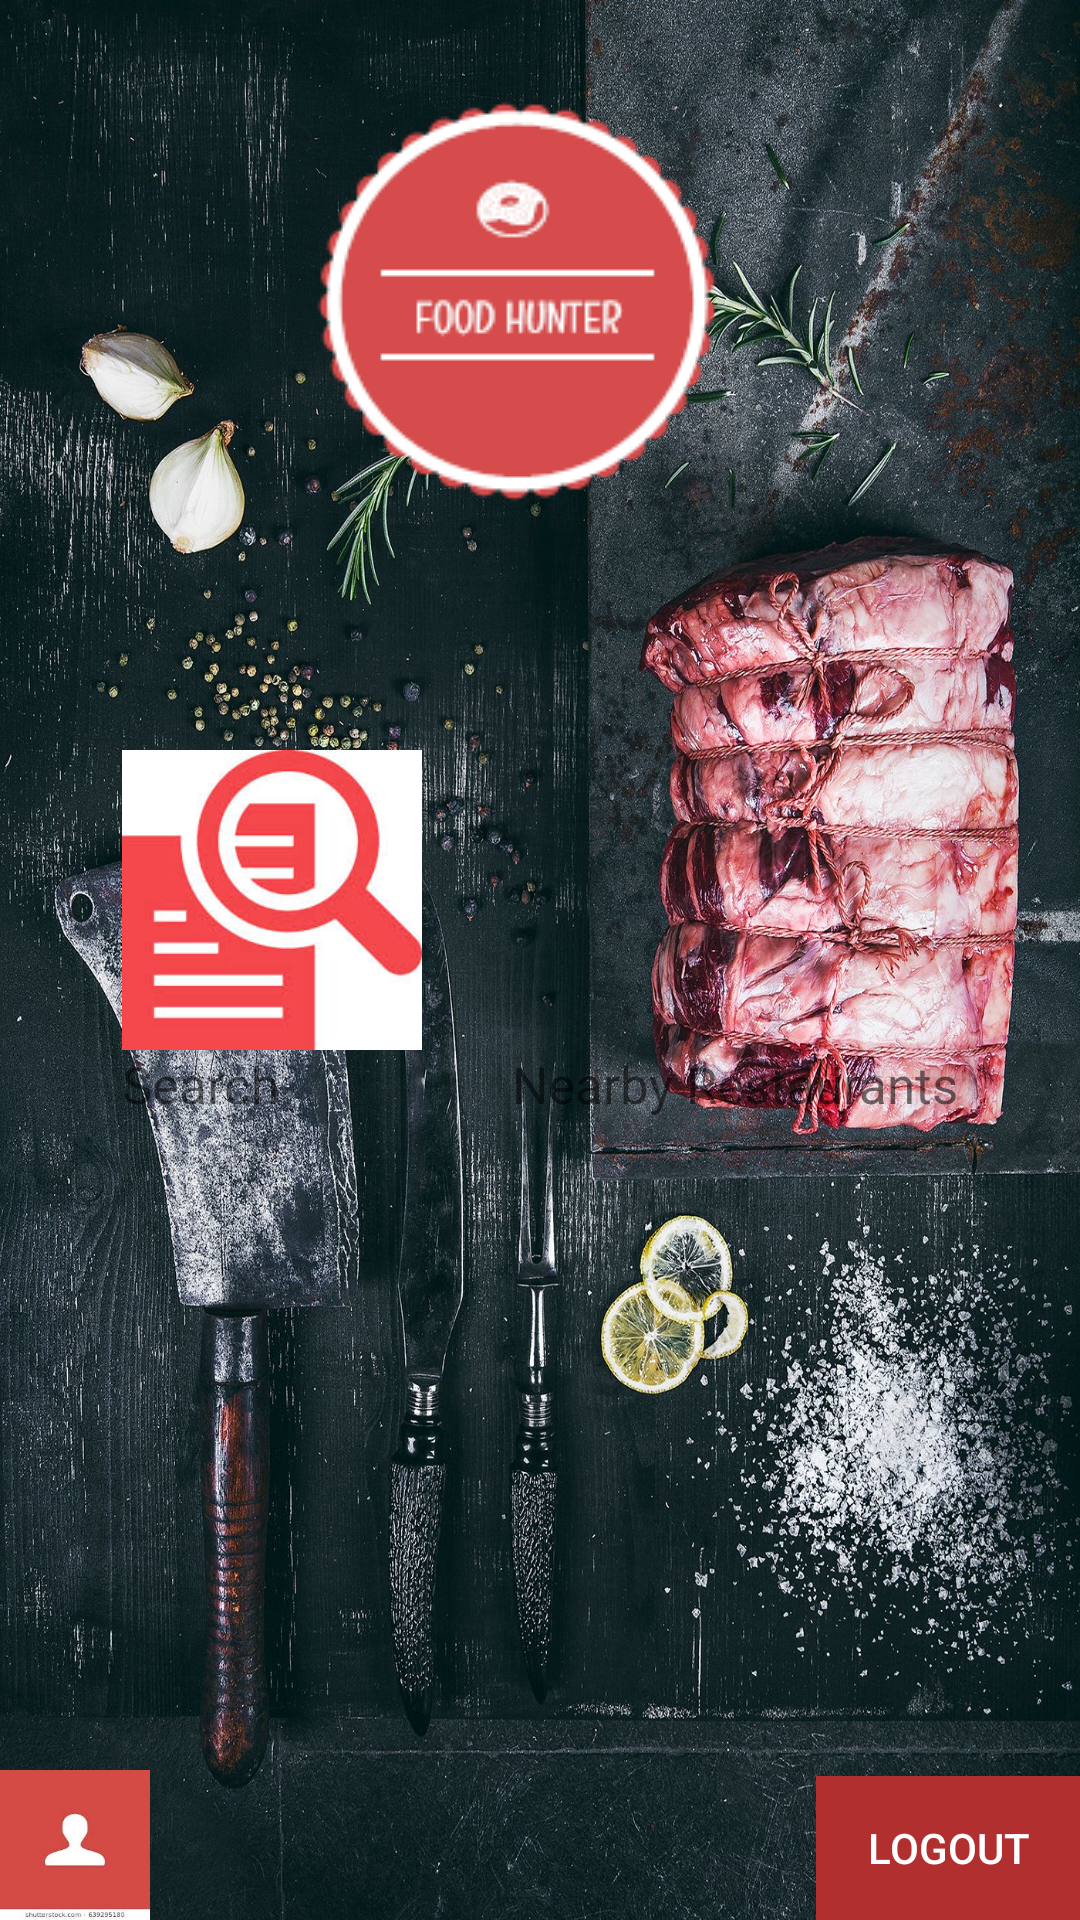

This screen was rendered from an Android layout file. Write that file and the resources it references.
<!-- AndroidManifest.xml: application theme AppTheme -->
<!-- res/layout/activity_main_page.xml -->
<?xml version="1.0" encoding="utf-8"?>
<RelativeLayout xmlns:android="http://schemas.android.com/apk/res/android"
    xmlns:app="http://schemas.android.com/apk/res-auto"
    xmlns:tools="http://schemas.android.com/tools"
    android:layout_width="match_parent"
    android:layout_height="match_parent"
    tools:context="com.example.gulbe.restaurantratingapp.MainPage"
    style="@style/AppTheme.Dark"
    android:background="@mipmap/bb5">
    <ImageView
        android:layout_width="wrap_content"
        android:layout_height="wrap_content"
        android:background="@drawable/logo"
        android:id="@+id/logo"
        android:layout_centerHorizontal="true"
        android:layout_marginBottom="50dp"
        />


    <LinearLayout
        android:layout_width="wrap_content"
        android:layout_height="wrap_content"
        android:orientation="horizontal"
        android:layout_centerHorizontal="true"
        android:id="@+id/ll"
        android:layout_below="@+id/logo">
    <LinearLayout
        android:layout_width="wrap_content"
        android:layout_height="wrap_content"
        android:orientation="vertical">
    <ImageButton
        android:layout_width="100dp"
        android:layout_height="100dp"
        android:id="@+id/searchicon"
        android:background="@drawable/search2"
        android:layout_marginRight="30dp"

       />

        <TextView
            android:layout_width="wrap_content"
            android:layout_height="wrap_content"
            android:text="Search"
            android:id="@+id/searchtxt"
            android:textSize="17dp"

           />
    </LinearLayout>


        <LinearLayout
            android:layout_width="wrap_content"
            android:layout_height="wrap_content"
            android:orientation="vertical">
            <ImageButton
                android:layout_width="100dp"
                android:layout_height="100dp"
                android:id="@+id/findicon"
                android:background="@drawable/locatn"
                android:layout_marginRight="30dp"
                />

            <TextView
                android:layout_width="wrap_content"
                android:layout_height="wrap_content"
                android:text="Nearby Restaurants"
                android:id="@+id/findtxt"
                android:textSize="17dp"

                />
        </LinearLayout>

    </LinearLayout>
    <ImageButton
        android:layout_width="50dp"
        android:layout_height="50dp"
        android:id="@+id/profile"
        android:background="@drawable/prfl2"
        android:layout_alignParentBottom="true"
        android:layout_alignParentLeft="true"
        />

    <Button
        android:layout_width="wrap_content"
        android:layout_height="wrap_content"
        android:id="@+id/logout2"
        android:text="LOGOUT"
        android:layout_alignParentRight="true"
        android:layout_alignParentBottom="true"
        android:background="#b22f2f"
        android:textColor="@color/white"
        />
</RelativeLayout>
<!-- resources referenced by this layout -->
<resources>
  <color name="white">#FFFFFF</color>
  <!-- drawable logo: png bitmap (drawable, 5494 bytes) -->
  <!-- drawable prfl2: jpg bitmap (drawable, 2947 bytes) -->
  <!-- drawable search2: jpg bitmap (drawable, 7981 bytes) -->
  <!-- mipmap bb5: jpg bitmap (mipmap-xxhdpi, 832115 bytes) -->
  <style name="AppTheme.Dark" parent="Theme.AppCompat.NoActionBar">
          <item name="colorPrimary">@color/black</item>
          <item name="colorPrimaryDark">@color/black</item>
          <item name="colorAccent">@color/black</item>
  
          <item name="android:windowBackground">@color/black</item>
  
          <item name="colorControlNormal">@color/iron</item>
          <item name="colorControlActivated">@color/white</item>
          <item name="colorControlHighlight">@color/white</item>
          <item name="android:textColorHint">@color/iron</item>
  
          <item name="colorButtonNormal">@color/accent</item>
          <item name="android:colorButtonNormal">@color/accent</item>
      </style>
  <style name="AppTheme" parent="Theme.AppCompat.Light.DarkActionBar">
          
          <item name="colorPrimary">@color/colorPrimary</item>
          <item name="colorPrimaryDark">@color/colorPrimaryDark</item>
          <item name="colorAccent">@color/colorAccent</item>
      </style>
  <color name="black">#000000</color>
  <color name="iron">#CCCCCC</color>
  <color name="accent">#FFFFFF</color>
  <color name="colorPrimary">#3F51B5</color>
  <color name="colorPrimaryDark">#303F9F</color>
  <color name="colorAccent">#FF4081</color>
</resources>
